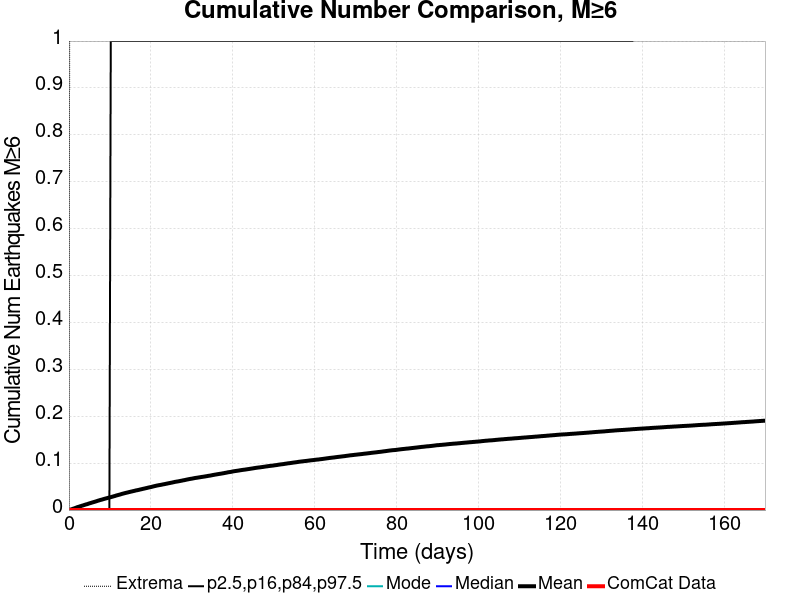

The file beside this chart, header and first rows:
Time (days), ComCat Data, Simulation Mean, Simulation Median, Simulation Mode, Simulation Minimum, Simulation Maximum, 2.5 %-ile, 16 %-ile, 84 %-ile, 97.5 %-ile
0.0, 0.0, 0.0, 0.0, 0.0, 0.0, 0.0, 0.0, 0.0, 0.0, 0.0
0.3403, 0.0, 8.3E-4, 0.0, 0.0, 0.0, 2.0, 0.0, 0.0, 0.0, 0.0
0.6806, 0.0, 0.00178, 0.0, 0.0, 0.0, 3.0, 0.0, 0.0, 0.0, 0.0
1.021, 0.0, 0.00286, 0.0, 0.0, 0.0, 3.0, 0.0, 0.0, 0.0, 0.0
1.361, 0.0, 0.00381, 0.0, 0.0, 0.0, 3.0, 0.0, 0.0, 0.0, 0.0
1.701, 0.0, 0.00494, 0.0, 0.0, 0.0, 3.0, 0.0, 0.0, 0.0, 0.0
2.042, 0.0, 0.00618, 0.0, 0.0, 0.0, 4.0, 0.0, 0.0, 0.0, 0.0
2.382, 0.0, 0.00703, 0.0, 0.0, 0.0, 4.0, 0.0, 0.0, 0.0, 0.0
2.722, 0.0, 0.00798, 0.0, 0.0, 0.0, 4.0, 0.0, 0.0, 0.0, 0.0
3.063, 0.0, 0.00893, 0.0, 0.0, 0.0, 4.0, 0.0, 0.0, 0.0, 0.0
3.403, 0.0, 0.00985, 0.0, 0.0, 0.0, 4.0, 0.0, 0.0, 0.0, 0.0
3.743, 0.0, 0.01081, 0.0, 0.0, 0.0, 4.0, 0.0, 0.0, 0.0, 0.0
4.083, 0.0, 0.01179, 0.0, 0.0, 0.0, 4.0, 0.0, 0.0, 0.0, 0.0
4.424, 0.0, 0.01255, 0.0, 0.0, 0.0, 4.0, 0.0, 0.0, 0.0, 0.0
4.764, 0.0, 0.01358, 0.0, 0.0, 0.0, 4.0, 0.0, 0.0, 0.0, 0.0
5.104, 0.0, 0.01457, 0.0, 0.0, 0.0, 4.0, 0.0, 0.0, 0.0, 0.0
5.445, 0.0, 0.01541, 0.0, 0.0, 0.0, 4.0, 0.0, 0.0, 0.0, 0.0
5.785, 0.0, 0.01639, 0.0, 0.0, 0.0, 4.0, 0.0, 0.0, 0.0, 0.0
6.125, 0.0, 0.01725, 0.0, 0.0, 0.0, 4.0, 0.0, 0.0, 0.0, 0.0
6.465, 0.0, 0.01813, 0.0, 0.0, 0.0, 4.0, 0.0, 0.0, 0.0, 0.0
6.806, 0.0, 0.01915, 0.0, 0.0, 0.0, 4.0, 0.0, 0.0, 0.0, 0.0
7.146, 0.0, 0.02008, 0.0, 0.0, 0.0, 4.0, 0.0, 0.0, 0.0, 0.0
7.486, 0.0, 0.02102, 0.0, 0.0, 0.0, 4.0, 0.0, 0.0, 0.0, 0.0
7.827, 0.0, 0.02183, 0.0, 0.0, 0.0, 4.0, 0.0, 0.0, 0.0, 0.0
8.167, 0.0, 0.02265, 0.0, 0.0, 0.0, 5.0, 0.0, 0.0, 0.0, 0.0
8.507, 0.0, 0.02357, 0.0, 0.0, 0.0, 5.0, 0.0, 0.0, 0.0, 0.0
8.847, 0.0, 0.02443, 0.0, 0.0, 0.0, 5.0, 0.0, 0.0, 0.0, 0.0
9.188, 0.0, 0.02519, 0.0, 0.0, 0.0, 5.0, 0.0, 0.0, 0.0, 0.0
9.528, 0.0, 0.02602, 0.0, 0.0, 0.0, 5.0, 0.0, 0.0, 0.0, 0.0
9.868, 0.0, 0.02674, 0.0, 0.0, 0.0, 5.0, 0.0, 0.0, 0.0, 0.0
10.21, 0.0, 0.02755, 0.0, 0.0, 0.0, 5.0, 0.0, 0.0, 0.0, 1.0
10.55, 0.0, 0.02839, 0.0, 0.0, 0.0, 5.0, 0.0, 0.0, 0.0, 1.0
10.89, 0.0, 0.02925, 0.0, 0.0, 0.0, 5.0, 0.0, 0.0, 0.0, 1.0
11.23, 0.0, 0.03003, 0.0, 0.0, 0.0, 5.0, 0.0, 0.0, 0.0, 1.0
11.57, 0.0, 0.03112, 0.0, 0.0, 0.0, 6.0, 0.0, 0.0, 0.0, 1.0
11.91, 0.0, 0.03188, 0.0, 0.0, 0.0, 7.0, 0.0, 0.0, 0.0, 1.0
12.25, 0.0, 0.03267, 0.0, 0.0, 0.0, 7.0, 0.0, 0.0, 0.0, 1.0
12.59, 0.0, 0.03348, 0.0, 0.0, 0.0, 7.0, 0.0, 0.0, 0.0, 1.0
12.93, 0.0, 0.03449, 0.0, 0.0, 0.0, 7.0, 0.0, 0.0, 0.0, 1.0
13.27, 0.0, 0.03521, 0.0, 0.0, 0.0, 7.0, 0.0, 0.0, 0.0, 1.0
13.61, 0.0, 0.03604, 0.0, 0.0, 0.0, 7.0, 0.0, 0.0, 0.0, 1.0
13.95, 0.0, 0.03681, 0.0, 0.0, 0.0, 7.0, 0.0, 0.0, 0.0, 1.0
14.29, 0.0, 0.03745, 0.0, 0.0, 0.0, 7.0, 0.0, 0.0, 0.0, 1.0
14.63, 0.0, 0.03825, 0.0, 0.0, 0.0, 7.0, 0.0, 0.0, 0.0, 1.0
14.97, 0.0, 0.03894, 0.0, 0.0, 0.0, 7.0, 0.0, 0.0, 0.0, 1.0
15.31, 0.0, 0.03964, 0.0, 0.0, 0.0, 7.0, 0.0, 0.0, 0.0, 1.0
15.65, 0.0, 0.04034, 0.0, 0.0, 0.0, 7.0, 0.0, 0.0, 0.0, 1.0
15.99, 0.0, 0.04105, 0.0, 0.0, 0.0, 7.0, 0.0, 0.0, 0.0, 1.0
16.33, 0.0, 0.04183, 0.0, 0.0, 0.0, 7.0, 0.0, 0.0, 0.0, 1.0
16.67, 0.0, 0.04237, 0.0, 0.0, 0.0, 7.0, 0.0, 0.0, 0.0, 1.0
17.01, 0.0, 0.04301, 0.0, 0.0, 0.0, 7.0, 0.0, 0.0, 0.0, 1.0
17.35, 0.0, 0.04379, 0.0, 0.0, 0.0, 7.0, 0.0, 0.0, 0.0, 1.0
17.69, 0.0, 0.04444, 0.0, 0.0, 0.0, 7.0, 0.0, 0.0, 0.0, 1.0
18.03, 0.0, 0.04518, 0.0, 0.0, 0.0, 7.0, 0.0, 0.0, 0.0, 1.0
18.38, 0.0, 0.04582, 0.0, 0.0, 0.0, 7.0, 0.0, 0.0, 0.0, 1.0
18.72, 0.0, 0.04653, 0.0, 0.0, 0.0, 7.0, 0.0, 0.0, 0.0, 1.0
19.06, 0.0, 0.04721, 0.0, 0.0, 0.0, 7.0, 0.0, 0.0, 0.0, 1.0
19.4, 0.0, 0.04799, 0.0, 0.0, 0.0, 7.0, 0.0, 0.0, 0.0, 1.0
19.74, 0.0, 0.04862, 0.0, 0.0, 0.0, 7.0, 0.0, 0.0, 0.0, 1.0
20.08, 0.0, 0.04923, 0.0, 0.0, 0.0, 7.0, 0.0, 0.0, 0.0, 1.0
... 440 more rows
